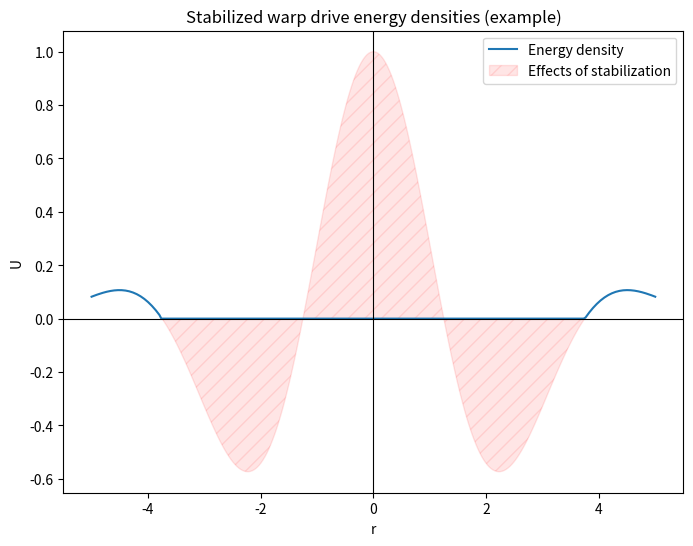

This chart was generated by the following Python code:
import numpy as np
import matplotlib.pyplot as plt

# Define a function that oscillates sharply and is symmetric about the y-axis
def g(x):
    return np.cos(2 * np.pi * x / 5) * np.exp(-0.5 * x**2 / 5)

# Generate x values
x_values = np.linspace(-5, 5, 300)
y_values = g(x_values)

# Find zero crossings
zero_crossings = x_values[np.where(np.diff(np.sign(y_values)))[0]]
if len(zero_crossings) >= 2:
    x_min_zero, x_max_zero = zero_crossings[0], zero_crossings[-1]
else:
    x_min_zero, x_max_zero = -5, 5  # Fallback in case of issues

# Apply cutoff to the function inside the zero-crossing region
modified_y_values = np.where((x_values >= x_min_zero) & (x_values <= x_max_zero), 0, y_values)

# Create the plot
fig, ax = plt.subplots(figsize=(8, 6))
ax.plot(x_values, modified_y_values, label="Energy density")
ax.axhline(0, color='black', linewidth=0.8)  # X-axis
ax.axvline(0, color='black', linewidth=0.8)  # Y-axis
ax.set_title("Stabilized warp drive energy densities (example)")
ax.set_xlabel("r")
ax.set_ylabel("U")
ax.legend()

# Cross-hatch the negative region
ax.fill_between(x_values, y_values, where=(x_values >= x_min_zero) & (x_values <= x_max_zero),
                color='red', alpha=0.1, hatch='//', label="Effects of stabilization")
ax.legend()

plt.show()
